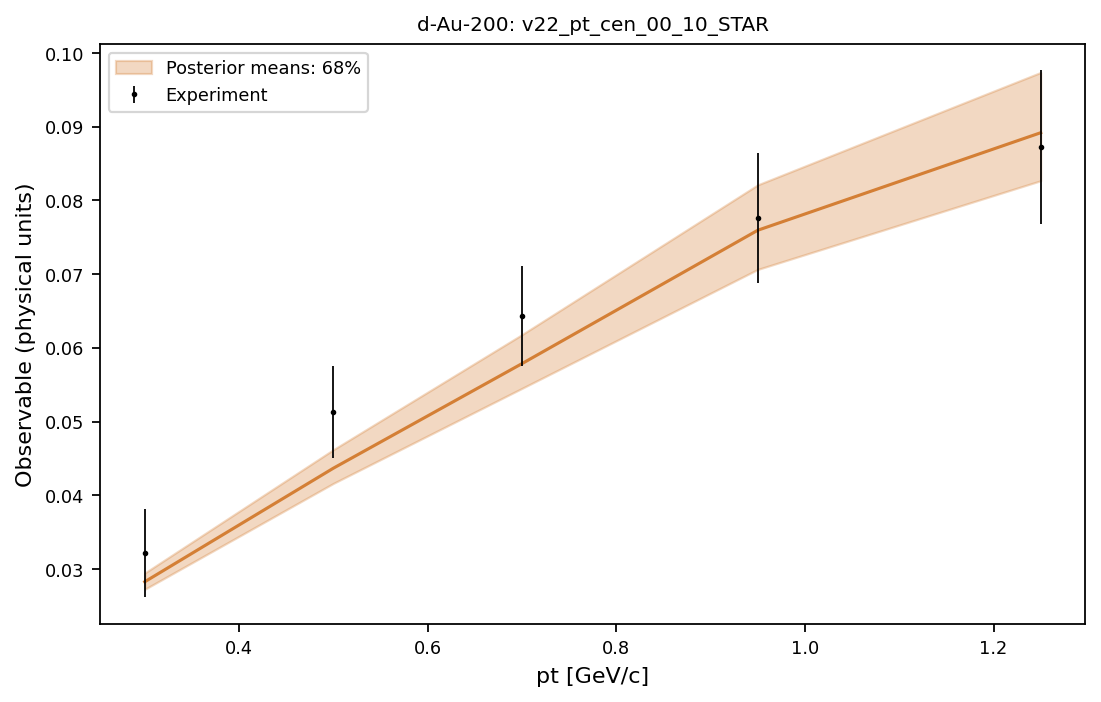

Values plotted in this chart, from the file beside it:
system, observable, bin_index, bin_low, bin_high, center, experiment, experimental_std, q05, q16, median, q84, q95
d-Au-200, v22_pt_cen_00_10_STAR, 0, 0.2, 0.4, 0.3, 0.03217, 0.006004, 0.02658, 0.02724, 0.02826, 0.02945, 0.03025
d-Au-200, v22_pt_cen_00_10_STAR, 1, 0.4, 0.6, 0.5, 0.05127, 0.00626, 0.04037, 0.04161, 0.04367, 0.04618, 0.04779
d-Au-200, v22_pt_cen_00_10_STAR, 2, 0.6, 0.8, 0.7, 0.06431, 0.006809, 0.05271, 0.05451, 0.05786, 0.0618, 0.06463
d-Au-200, v22_pt_cen_00_10_STAR, 3, 0.8, 1.1, 0.95, 0.07762, 0.008813, 0.0678, 0.07065, 0.07596, 0.08212, 0.08679
d-Au-200, v22_pt_cen_00_10_STAR, 4, 1.1, 1.4, 1.25, 0.08726, 0.01043, 0.07899, 0.08268, 0.08919, 0.09737, 0.1034
